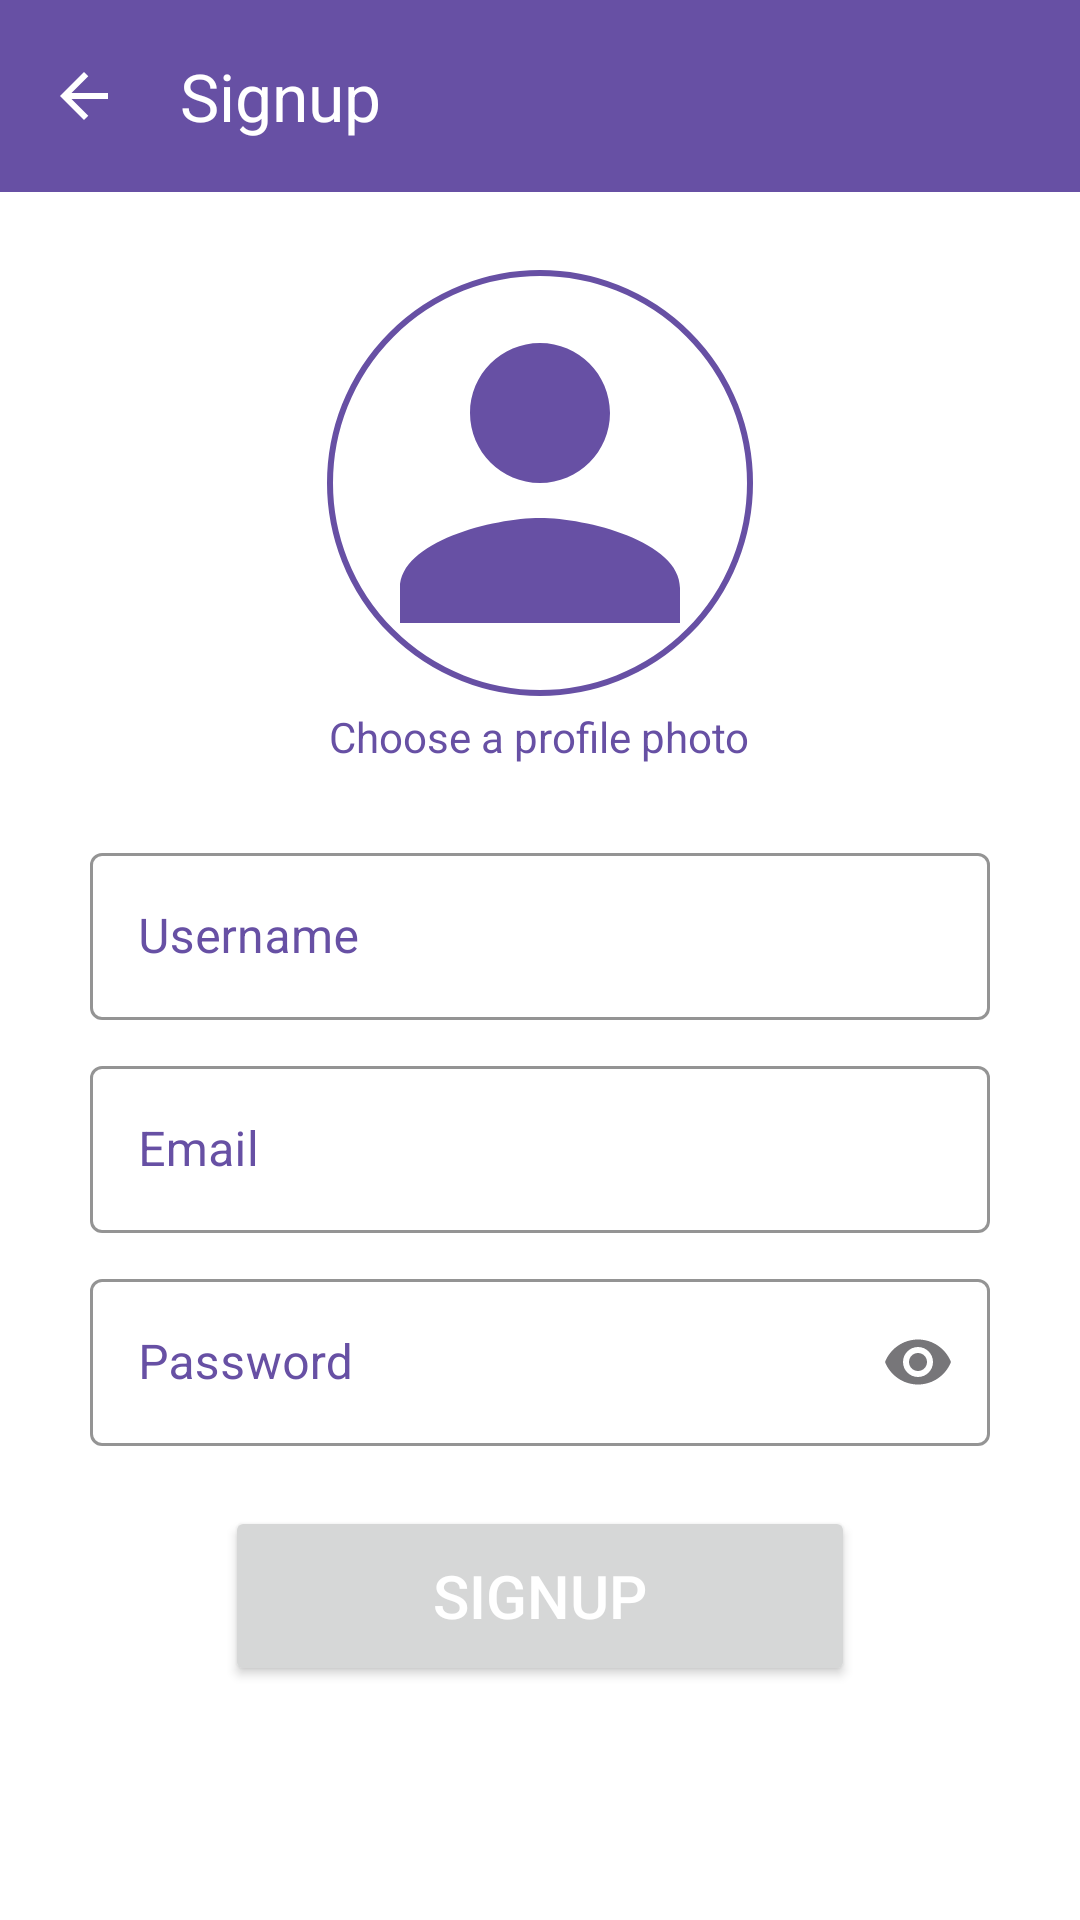

Android layout source for this screen:
<!-- AndroidManifest.xml: application theme Theme.ChatApp -->
<!-- res/layout/activity_signup.xml -->
<?xml version="1.0" encoding="utf-8"?>
<androidx.constraintlayout.widget.ConstraintLayout xmlns:android="http://schemas.android.com/apk/res/android"
    xmlns:app="http://schemas.android.com/apk/res-auto"
    xmlns:tools="http://schemas.android.com/tools"
    android:id="@+id/mainSignup"
    android:background="?attr/colorOnPrimary"
    android:layout_width="match_parent"
    android:layout_height="match_parent"
    tools:context=".loginpages.SignupActivity">

    <com.google.android.material.appbar.AppBarLayout
        android:layout_width="match_parent"
        android:layout_height="wrap_content"
        android:id="@+id/appBarLayoutSignup"
        android:background="?attr/colorPrimary"
        app:layout_constraintTop_toTopOf="parent"
        app:layout_constraintStart_toStartOf="parent"
        app:layout_constraintEnd_toEndOf="parent">

        <com.google.android.material.appbar.MaterialToolbar
            android:layout_width="match_parent"
            android:layout_height="?attr/actionBarSize"
            android:id="@+id/toolbarSignup"
            app:title="Signup"
            app:titleTextColor="?attr/colorOnPrimary"
            app:subtitleTextColor="?attr/colorOnPrimary"
            app:navigationIcon="@drawable/arrow_back"/>

    </com.google.android.material.appbar.AppBarLayout>

    <LinearLayout
        android:layout_width="match_parent"
        android:layout_height="wrap_content"
        android:orientation="vertical"
        android:gravity="center"
        app:layout_constraintTop_toBottomOf="@+id/appBarLayoutSignup"

        app:layout_constraintStart_toStartOf="parent"
        app:layout_constraintEnd_toEndOf="parent"
        app:layout_constraintBottom_toBottomOf="parent">

        <com.google.android.material.imageview.ShapeableImageView
            android:layout_width="150dp"
            android:layout_height="150dp"
            app:shapeAppearanceOverlay="@style/roundedProfileImage"
            app:strokeColor="?attr/colorPrimary"
            app:strokeWidth="2dp"
            android:padding="5dp"
            android:src="@drawable/default_profile_photo"
            android:layout_marginTop="8dp"
            android:id="@+id/imageViewProfileSignup"/>

        <TextView
            android:layout_width="wrap_content"
            android:layout_height="wrap_content"
            android:text="Choose a profile photo"
            android:textColor="?attr/colorPrimary"/>

        <com.google.android.material.textfield.TextInputLayout
            android:layout_width="match_parent"
            android:layout_height="wrap_content"
            android:layout_marginStart="30dp"
            android:layout_marginEnd="30dp"
            android:layout_marginTop="24dp"
            style="@style/Widget.MaterialComponents.TextInputLayout.OutlinedBox"
            app:boxStrokeColor="?attr/colorPrimary"
            android:textColorHint="?attr/colorPrimary">

            <com.google.android.material.textfield.TextInputEditText
                android:layout_width="match_parent"
                android:layout_height="wrap_content"
                android:inputType="text"
                android:hint="Username"
                android:textColorHint="?attr/colorPrimary"
                android:textColor="?attr/colorPrimary"
                android:id="@+id/editTextUsernameSignup"/>

        </com.google.android.material.textfield.TextInputLayout>

        <com.google.android.material.textfield.TextInputLayout
            android:layout_width="match_parent"
            android:layout_height="wrap_content"
            android:layout_marginStart="30dp"
            android:layout_marginEnd="30dp"
            android:layout_marginTop="10dp"
            style="@style/Widget.MaterialComponents.TextInputLayout.OutlinedBox"
            app:boxStrokeColor="?attr/colorPrimary"
            android:textColorHint="?attr/colorPrimary">

            <com.google.android.material.textfield.TextInputEditText
                android:layout_width="match_parent"
                android:layout_height="wrap_content"
                android:inputType="textEmailAddress"
                android:hint="Email"
                android:textColorHint="?attr/colorPrimary"
                android:textColor="?attr/colorPrimary"
                android:id="@+id/editTextEmailSignup"/>

        </com.google.android.material.textfield.TextInputLayout>

        <com.google.android.material.textfield.TextInputLayout
            android:layout_width="match_parent"
            android:layout_height="wrap_content"
            android:layout_marginStart="30dp"
            android:layout_marginEnd="30dp"
            android:layout_marginTop="10dp"
            style="@style/Widget.MaterialComponents.TextInputLayout.OutlinedBox"
            app:boxStrokeColor="?attr/colorPrimary"
            android:textColorHint="?attr/colorPrimary"
            app:endIconMode="password_toggle">

            <com.google.android.material.textfield.TextInputEditText
                android:layout_width="match_parent"
                android:layout_height="wrap_content"
                android:inputType="textPassword"
                android:hint="Password"
                android:textColorHint="?attr/colorPrimary"
                android:textColor="?attr/colorPrimary"
                android:id="@+id/editTextPasswordSignup"/>

        </com.google.android.material.textfield.TextInputLayout>

        <Button
            android:layout_width="match_parent"
            android:layout_height="60dp"
            android:text="Signup"
            android:textColor="?attr/colorOnPrimary"
            android:textSize="20sp"
            android:id="@+id/buttonSignup"
            android:layout_marginTop="20dp"
            android:layout_marginEnd="75dp"
            android:layout_marginStart="75dp"/>

        <ProgressBar
            android:layout_width="wrap_content"
            android:layout_height="wrap_content"
            android:id="@+id/progressBarSignup"
            android:layout_marginTop="16dp"
            android:indeterminateTint="?attr/colorPrimary"
            android:visibility="invisible"/>

    </LinearLayout>

</androidx.constraintlayout.widget.ConstraintLayout>
<!-- resources referenced by this layout -->
<resources>
  <!-- drawable arrow_back (drawable) -->
  <vector xmlns:android="http://schemas.android.com/apk/res/android"
      android:autoMirrored="true"
      android:height="24dp"
      android:tint="?attr/colorOnPrimary"
      android:viewportHeight="960"
      android:viewportWidth="960"
      android:width="24dp">
        
      <path android:fillColor="@android:color/white" android:pathData="M313,520L537,744L480,800L160,480L480,160L537,216L313,440L800,440L800,520L313,520Z"/>
      
  </vector>
  <!-- drawable default_profile_photo (drawable) -->
  <vector xmlns:android="http://schemas.android.com/apk/res/android"
      android:height="24dp"
      android:tint="?attr/colorPrimary"
      android:viewportHeight="24"
      android:viewportWidth="24"
      android:width="24dp">
        
      <path android:fillColor="@android:color/white" android:pathData="M12,12c2.21,0 4,-1.79 4,-4s-1.79,-4 -4,-4 -4,1.79 -4,4 1.79,4 4,4zM12,14c-2.67,0 -8,1.34 -8,4v2h16v-2c0,-2.66 -5.33,-4 -8,-4z"/>
      
  </vector>
  <style name="roundedProfileImage">
  
          <item name="cornerFamily">rounded</item>
          <item name="cornerSize">50%</item>
  
      </style>
  <style name="Theme.ChatApp" parent="Base.Theme.ChatApp" />
  <style name="Base.Theme.ChatApp" parent="Theme.Material3.DayNight.NoActionBar">
          
          
      </style>
</resources>
